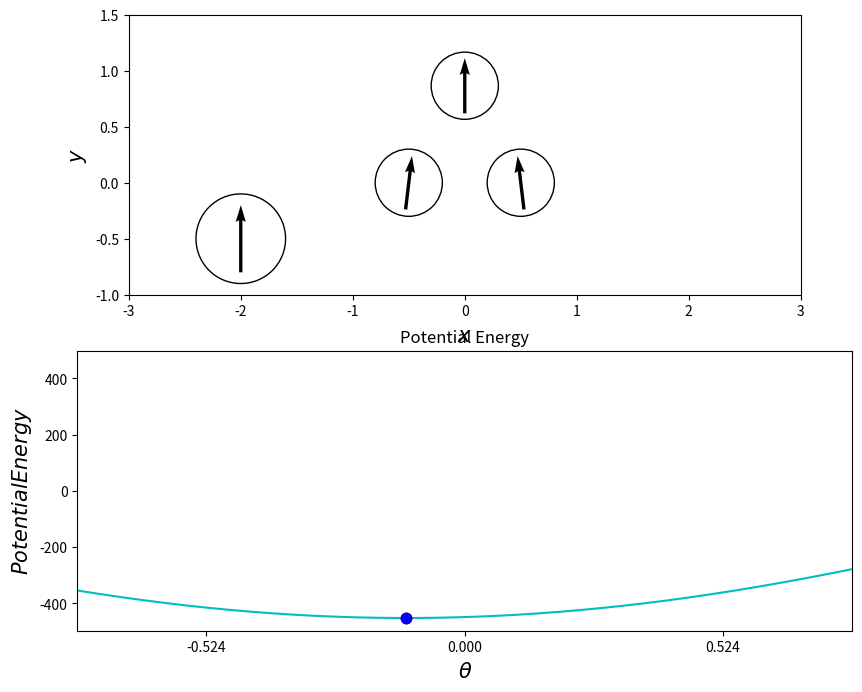

Write Python code to recreate this figure. (Note: this script raises an exception after producing the figure.)
#!/usr/bin/env python3

from tqdm import tqdm
import numpy as np
import matplotlib.pyplot as plt
from matplotlib.widgets import Slider, Button
import matplotlib.animation as animation
import matplotlib.patches as patches


alpha = 1.0e+2
beta = 4.0e-3
gamma = 1.0e+1

d_time = 1e-3
num_cycle = 1
max_iter = num_cycle / d_time
time = 0
omega = 2*np.pi
a_l = 0.3

class ExternalMagneticField:
    def __init__(self, angle=0):
        self.psi = angle
        self.moment = np.array([0, np.cos(self.psi), 0])

    def update(self, dt=d_time):
        self.psi += omega*dt
        self.moment = np.array([0, np.cos(self.psi), 0])



class Swimmer:
    def __init__(self, pos, particle_angle):
        self.pos = pos
        self.theta = particle_angle
        self.permanent_magnetic_moment = np.array([-np.sin(self.theta), np.cos(self.theta), 0])
        self.paramagnetic_moment = np.zeros(3)
        self.torque = np.zeros(3)

    def calcParamagneticMoment(self, ext_field):
        #magnetic_field_para = ext_field
        magnetic_field_para = ext_field \
                - (1/alpha)*(3*np.sqrt(3)*np.sin(self.theta - np.pi/3) + 2*np.cos(self.theta))*np.array([0, 1, 0])

        self.paramagnetic_moment = gamma * magnetic_field_para

    def calcTorque(self, ext_field):
        b_ext = ext_field
        other_magnetic_moment = np.array([
            -self.permanent_magnetic_moment[0],
            self.permanent_magnetic_moment[1],
            self.permanent_magnetic_moment[2]
            ])
        n1_vec = np.array([1, 0, 0])
        b_dd = 3*np.dot(other_magnetic_moment, n1_vec)*n1_vec - other_magnetic_moment
        n2_vec = np.array([0.5, np.sqrt(3)/2, 0])

        n_para_moment = self.paramagnetic_moment / np.linalg.norm(self.paramagnetic_moment)
        b_para = 3*np.dot(n_para_moment, n2_vec)*n2_vec - n_para_moment

        self.torque = np.cross(self.permanent_magnetic_moment, (alpha*b_ext + b_dd + gamma*b_para))

    def updateAngle(self, dt=d_time):
        self.theta += beta*self.torque[2]*(1/(a_l**3) + 1/2)*dt
        self.permanent_magnetic_moment = np.array([-np.sin(self.theta), np.cos(self.theta), 0])

    def posParticle(self, id_particle):
        if id_particle == 1:
            return self.pos - np.array([0.5, 0, 0])
        elif id_particle == 2:
            return self.pos + np.array([0.5, 0, 0])
        elif id_particle == 3:
            return self.pos + np.array([0, np.sqrt(3)/2, 0])
        else:
            return np.zeros(3)

    def momentParticle(self, id_particle):
        if id_particle == 1:
            return self.permanent_magnetic_moment
        elif id_particle == 2:
            return np.array([
                -self.permanent_magnetic_moment[0],
                self.permanent_magnetic_moment[1],
                self.permanent_magnetic_moment[2]
                ])
        elif id_particle == 3:
            return self.paramagnetic_moment
        else:
            return np.zeros(3)

    def potentialEnergy(self, ext_field, theta_arr):
        local_energy_arr = self.extEnergy(theta_arr, ext_field[1]) \
                + self.dipoleEnergy(theta_arr) \
                + self.paraEnergy(theta_arr, ext_field[1])
        local_energy = self.extEnergy(self.theta, ext_field[1]) \
                + self.dipoleEnergy(self.theta) \
                + self.paraEnergy(self.theta, ext_field[1])
        #local_energy_arr = (gamma/(2*alpha) - 1)*np.cos(2*theta_arr)
        #local_energy_arr += 3 - 13*gamma/alpha
        #local_energy_arr += (15*np.sqrt(3)*gamma/(2*alpha))*np.sin(2*theta_arr)
        #local_energy_arr += ext_field[1]*(-(2*alpha+5*gamma)*np.cos(theta_arr) + 3*np.sqrt(3)*gamma*np.sin(theta_arr))
        #local_energy = (gamma/(2*alpha) - 1)*np.cos(2*self.theta)
        #local_energy += 3 - 13*gamma/alpha
        #local_energy += (15*np.sqrt(3)*gamma/(2*alpha))*np.sin(2*self.theta)
        #local_energy += ext_field[1]*(-(2*alpha+5*gamma)*np.cos(self.theta) + 3*np.sqrt(3)*gamma*np.sin(self.theta))

        return local_energy_arr, local_energy

    def extEnergy(self, x, ext_moment):
        return -4 * alpha * ext_moment * np.cos(x)

    def dipoleEnergy(self, x):
        return 3 - np.cos(2*x)

    def paraEnergy(self, x, ext_moment):
        field_on_perm = -(3*np.sqrt(3)*np.sin(x - np.pi/3) + 2*np.cos(x))/alpha
        return -2 * gamma * (ext_moment + field_on_perm) * (3*np.cos(x + np.pi/3) + np.cos(x))
        #return -2 * gamma * (ext_moment) * (3*np.cos(x + np.pi/3) + np.cos(x))

    def gradientDescent(self, x0, ext_moment):
        x = x0
        count = 0
        while(True):
            rate = 0.001 / (1 + count)
            delta = rate*self.gradPotential(ext_moment, x)
            if abs(delta) < 1.0e-5:
                break
            x -= delta
            count += 1

        return x

    def gradPotential(self, ext_field, x):
        local_grad = self.gradExtEnergy(x, ext_field[1]) \
                + self.gradDipoleEnergy(x) \
                + self.gradParaEnergy(x, ext_field[1])

        return local_grad

    def gradExtEnergy(self, x, ext_moment):
        return 4 * alpha * ext_moment * np.sin(x)

    def gradDipoleEnergy(self, x):
        return 2 * np.sin(2*x)

    def gradParaEnergy(self, x, ext_moment):
        return 2*(self.gradExtPara(x, ext_moment) + self.gradDipolePara(x))
        #return 2*self.gradExtPara(x, ext_moment)

    def gradExtPara(self, x, ext_moment):
        return gamma*ext_moment*(3*np.sin(x + np.pi/3) + np.sin(x))

    def gradDipolePara(self, x):
        return (gamma/alpha) * ( (3*np.sqrt(3)*np.cos(x - np.pi/3) - 2*np.sin(x))*(3*np.cos(x + np.pi/3) + np.cos(x)) - (3*np.sqrt(3)*np.sin(x - np.pi/3) + 2*np.cos(x))*(3*np.sin(x + np.pi/3) + np.sin(x)) )



#--------------------------
fig, axes = plt.subplots(2, 1, figsize=(10, 8))
axes[0].set_xlabel('$x$', fontsize=15)
axes[0].set_ylabel('$y$', fontsize=15)
#axes[0].grid()
axes[0].set_xlim(-3, 3)
axes[0].set_ylim(-1, 1.5)
axes[0].set_aspect('equal')
permanent1 = patches.Circle(xy=(-0.5, 0), radius=a_l, fill=False)
permanent2 = patches.Circle(xy=(0.5, 0), radius=a_l, fill=False)
paramagnetic = patches.Circle(xy=(0, 0.866), radius=a_l, fill=False)
magnetic_field = patches.Circle(xy=(-2, -0.5), radius=0.4, fill=False)

axes[0].add_patch(permanent1)
axes[0].add_patch(permanent2)
axes[0].add_patch(paramagnetic)
axes[0].add_patch(magnetic_field)


axes[1].set_title('Potential Energy')
axes[1].set_xlabel('$\\theta$', fontsize=15)
axes[1].set_ylabel('$Potential Energy$', fontsize=15)
#axes[1].set_xticks(np.linspace(-2*num_cycle*np.pi, 2*np.pi, 2*(num_cycle)+1))
axes[1].set_xticks(np.linspace(-np.pi/3, np.pi/3, 5))
axes[1].set_xlim(-np.pi/4, np.pi/4)
theta_arr = np.linspace(-2*num_cycle*np.pi, 2*np.pi, 2000*(num_cycle+1))

ims = []

swimmer = Swimmer(np.array([0.0, 0.0, 0.0]), particle_angle=-0.119522)
b_ext = ExternalMagneticField(0)

for i in tqdm(range(int(max_iter))):
    #if (i+1) % 100 == 0: print("Drawing {}/{}".format(i+1, max_iter))
    swimmer.calcParamagneticMoment(b_ext.moment)
    pos_x = np.array([
        -2, 
        swimmer.posParticle(1)[0], 
        swimmer.posParticle(2)[0], 
        swimmer.posParticle(3)[0]])
    pos_y = np.array([
        -0.5, 
        swimmer.posParticle(1)[1], 
        swimmer.posParticle(2)[1], 
        swimmer.posParticle(3)[1]])

    vec_x = np.array( [
        0.6*b_ext.moment[0], 
        0.8*2*a_l*(swimmer.momentParticle(1)[0]/np.linalg.norm(swimmer.momentParticle(1))),
        0.8*2*a_l*(swimmer.momentParticle(2)[0]/np.linalg.norm(swimmer.momentParticle(2))),
        0.8*2*a_l*(swimmer.momentParticle(3)[0]/10)] )

    vec_y = np.array( [
        0.6*b_ext.moment[1], 
        0.8*2*a_l*(swimmer.momentParticle(1)[1]/np.linalg.norm(swimmer.momentParticle(1))),
        0.8*2*a_l*(swimmer.momentParticle(2)[1]/np.linalg.norm(swimmer.momentParticle(2))),
        0.8*2*a_l*(swimmer.momentParticle(3)[1]/10)] )
    im1 = axes[0].quiver(pos_x, pos_y, vec_x, vec_y, color='black', angles='xy', scale_units='xy', scale=1, pivot='mid', width=5.0e-3)

    potential, theta_0 = swimmer.potentialEnergy(b_ext.moment, theta_arr)
    im2 = axes[1].plot(theta_arr, potential, c='c')
    im2 += axes[1].plot(swimmer.theta, theta_0, marker='.', markersize=15, color='r')
    if i == 0:
        pole_x = swimmer.gradientDescent(0, b_ext.moment)
    else:
        pole_x = swimmer.gradientDescent(pole_x, b_ext.moment)

    pole_y, _ = swimmer.potentialEnergy(b_ext.moment, pole_x)

    im2 += axes[1].plot(pole_x, pole_y, marker='.', markersize=15, color='b')

    ims.append([im1]+im2)

    swimmer.calcTorque(b_ext.moment)
    swimmer.updateAngle(d_time)

    if i < 1/d_time:
        pass
    else:
        pass
        #b_ext.update(d_time)

print("収束値:{}".format(swimmer.theta))
print("勾配降下法: {}".format(pole_x))
ani = animation.ArtistAnimation(fig, ims, interval=(d_time*1e+3*5))
print("Saving animation ...")
ani.save('swimmer_test.mp4', writer='ffmpeg')
##plt.show()
